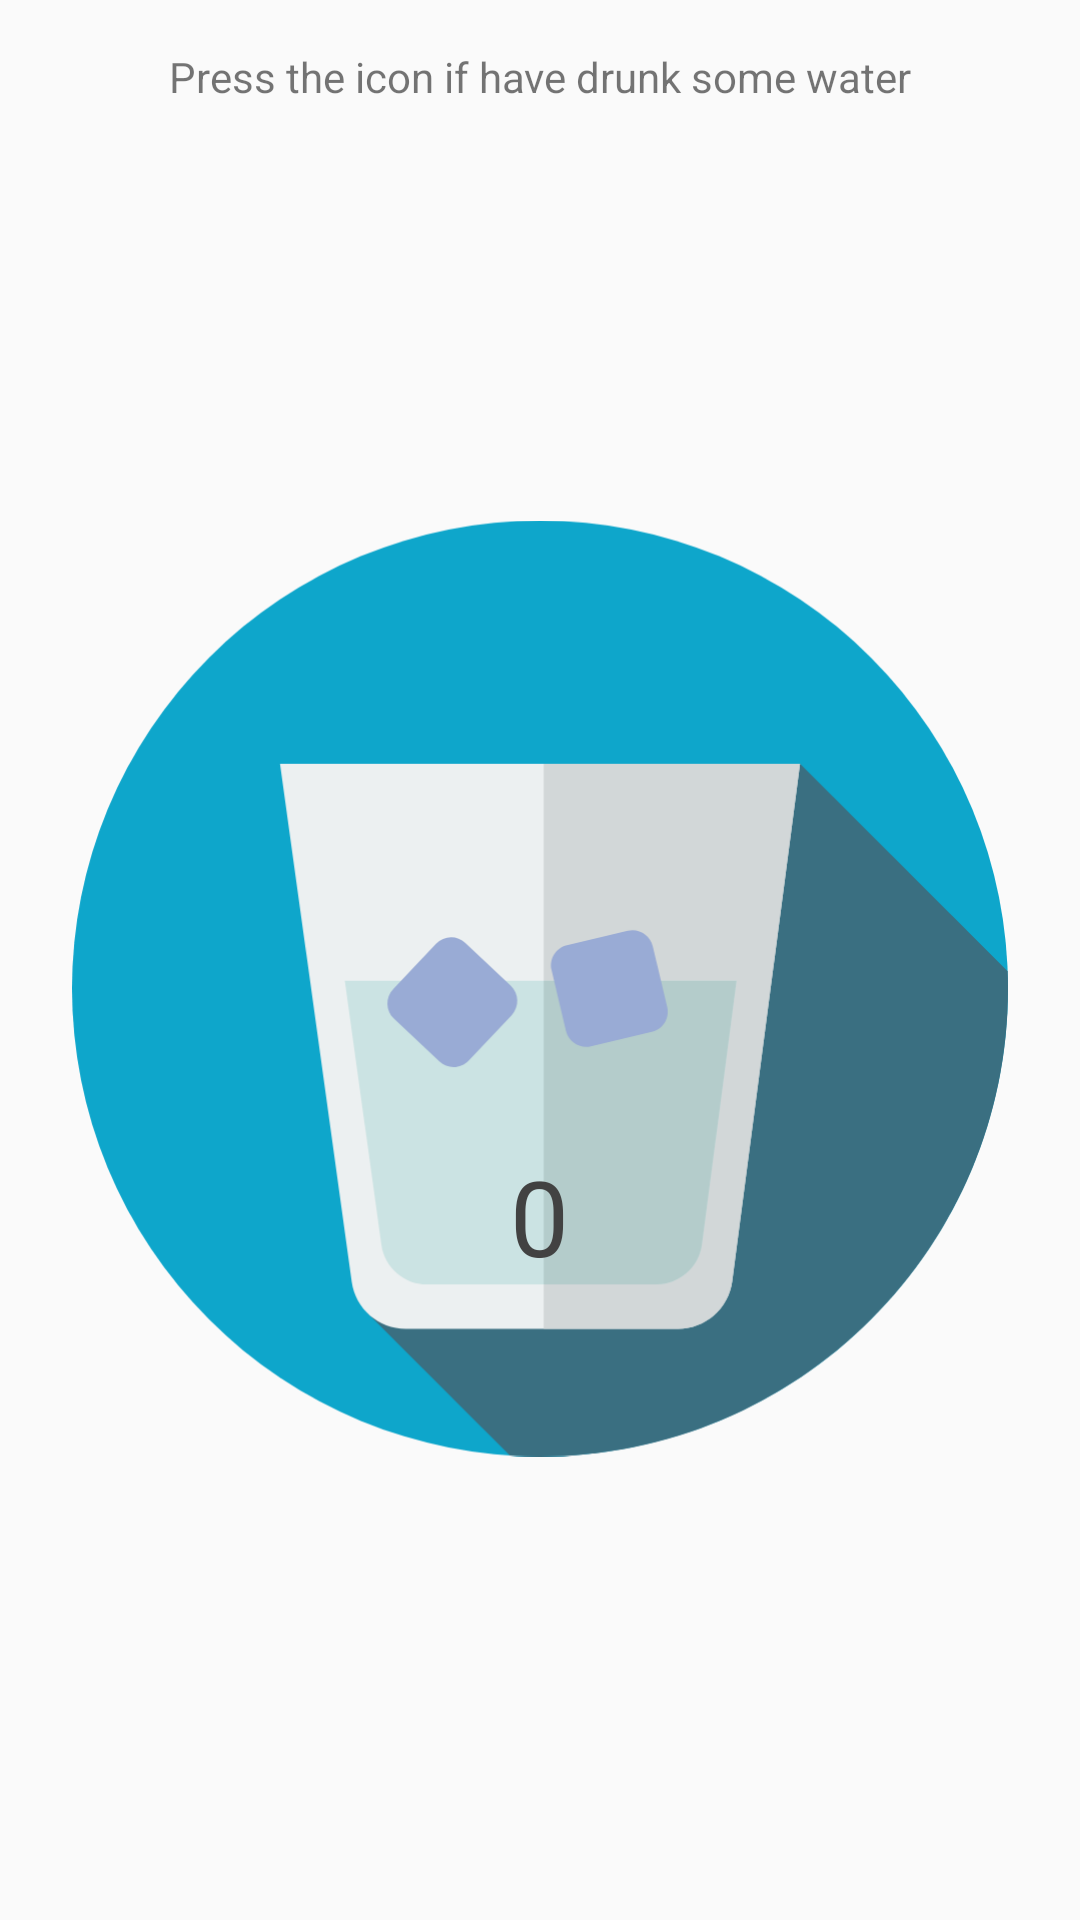

Reconstruct the res/layout file that produces this screen, plus the resources it refers to.
<!-- AndroidManifest.xml: application theme AppTheme -->
<!-- res/layout/activity_main.xml -->
<?xml version="1.0" encoding="utf-8"?>
<LinearLayout xmlns:android="http://schemas.android.com/apk/res/android"
    xmlns:tools="http://schemas.android.com/tools"
    android:id="@+id/activity_main"
    android:layout_width="match_parent"
    android:layout_height="match_parent"
    android:orientation="vertical"
    android:padding="16dp"
    tools:context="com.dionpapas.drinkyourwater.MainActivity">

    <TextView
        android:id="@+id/tv_instructions"
        android:layout_width="match_parent"
        android:layout_height="wrap_content"
        android:gravity="center"
        android:text="@string/instructions_msg" />

    <FrameLayout
        android:id="@+id/fl_water_increment"
        android:layout_width="match_parent"
        android:layout_height="0dp"
        android:layout_weight="1">

        <ImageButton
            android:id="@+id/ib_water_increment"
            android:layout_width="match_parent"
            android:layout_height="match_parent"
            android:background="?attr/selectableItemBackgroundBorderless"
            android:contentDescription="@string/water_increment_content_desc"
            android:onClick="incrementWater"
            android:padding="8dp"
            android:scaleType="fitCenter"
            android:src="@drawable/ic_water_glass" />

        <LinearLayout
            android:layout_width="match_parent"
            android:layout_height="match_parent"
            android:orientation="vertical">

            
            <View
                android:layout_width="0dp"
                android:layout_height="0dp"
                android:layout_weight="64"
                android:visibility="invisible" />

            <TextView
                android:id="@+id/tv_water_count"
                android:layout_width="wrap_content"
                android:layout_height="wrap_content"
                android:layout_gravity="center"
                android:text="@string/default_water_count"
                android:textColor="#424242"
                android:textSize="35sp" />

            <View
                android:layout_width="0dp"
                android:layout_height="0dp"
                android:layout_weight="36"
                android:visibility="invisible" />
        </LinearLayout>

    </FrameLayout>

</LinearLayout>
<!-- resources referenced by this layout -->
<resources>
  <!-- drawable ic_water_glass (drawable) -->
  <vector android:height="120dp" android:viewportHeight="297"
      android:viewportWidth="297" android:width="120dp" xmlns:android="http://schemas.android.com/apk/res/android">
      <path android:fillColor="#0EA6CB" android:pathData="M148.5,148.5m-148.5,0a148.5,148.5 0,1 1,297 0a148.5,148.5 0,1 1,-297 0"/>
      <path android:fillColor="#3A6F81" android:pathData="M296.89,143.057L231,77.167L93.736,251.474l45.212,45.212c3.159,0.201 6.342,0.314 9.552,0.314c82.014,0 148.5,-66.486 148.5,-148.5C297,146.677 296.956,144.864 296.89,143.057z"/>
      <path android:fillColor="#ECF0F1" android:pathData="M105.916,256.5h86.39c8.693,0 16.039,-6.446 17.168,-15.065L231,77.167H66L88.765,241.56C89.951,250.123 97.271,256.5 105.916,256.5z"/>
      <path android:fillColor="#D2D7D8" android:pathData="M149.667,77.167V256.5h42.639c8.693,0 16.039,-6.446 17.168,-15.065L231,77.167H149.667z"/>
      <path android:fillColor="#CBE3E3" android:pathData="M86.575,146l11.602,83.785c0.999,7.214 7.166,12.586 14.449,12.586h72.777c7.323,0 13.511,-5.43 14.463,-12.691L210.832,146H86.575z"/>
      <path android:fillColor="#B4CCCB" android:pathData="M149.667,146v96.371h35.736c7.323,0 13.511,-5.43 14.463,-12.691L210.832,146H149.667z"/>
      <path android:fillColor="#99ABD5" android:pathData="M183.952,162.27l-19.299,4.571c-3.538,0.838 -7.086,-1.351 -7.924,-4.889l-4.571,-19.299c-0.838,-3.538 1.351,-7.086 4.889,-7.924l19.299,-4.571c3.538,-0.838 7.086,1.351 7.924,4.889l4.571,19.299C189.679,157.885 187.49,161.432 183.952,162.27z"/>
      <path android:fillColor="#99ABD5" android:pathData="M116.556,171.636l-14.412,-13.626c-2.642,-2.498 -2.759,-6.665 -0.261,-9.307l13.626,-14.412c2.498,-2.642 6.665,-2.759 9.307,-0.261l14.412,13.626c2.642,2.498 2.759,6.665 0.261,9.307l-13.626,14.412C123.365,174.017 119.198,174.134 116.556,171.636z"/>
  </vector>
  <string name="default_water_count">0</string>
  <string name="instructions_msg">Press the icon if have drunk some water</string>
  <string name="water_increment_content_desc">Press to add water</string>
  <style name="AppTheme" parent="@style/Theme.AppCompat.Light.NoActionBar">
      <item name="colorPrimary">@color/colorPrimary</item>
      <item name="colorPrimaryDark">@color/colorPrimaryDark</item>
      <item name="colorAccent">@color/colorAccent</item>
      
  </style>
  <!-- not gathered from this repository: default colours our renderer supplied (Android Studio template values) -->
  <color name="colorPrimary">#FF6200EE</color>
  <color name="colorPrimaryDark">#FF3700B3</color>
  <color name="colorAccent">#FF03DAC5</color>
</resources>
